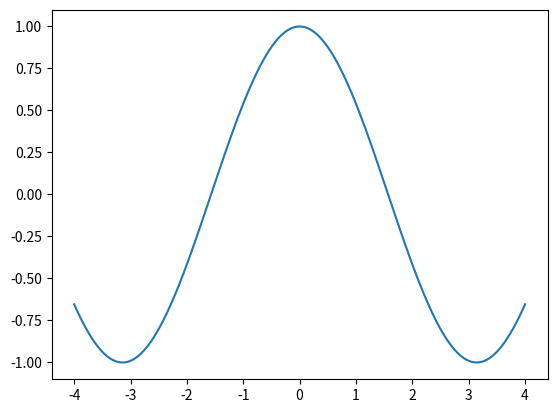

This figure's Python source:
import matplotlib.pyplot as plt
import numpy as np
#生成400点的坐标
x = np.linspace(-4,4,4000)
y = np.cos(x)

#绘制正弦方程的曲线
plt.plot(x,y)

#保存图片到本地
plt.savefig("Cosine.jpg")
plt.show()